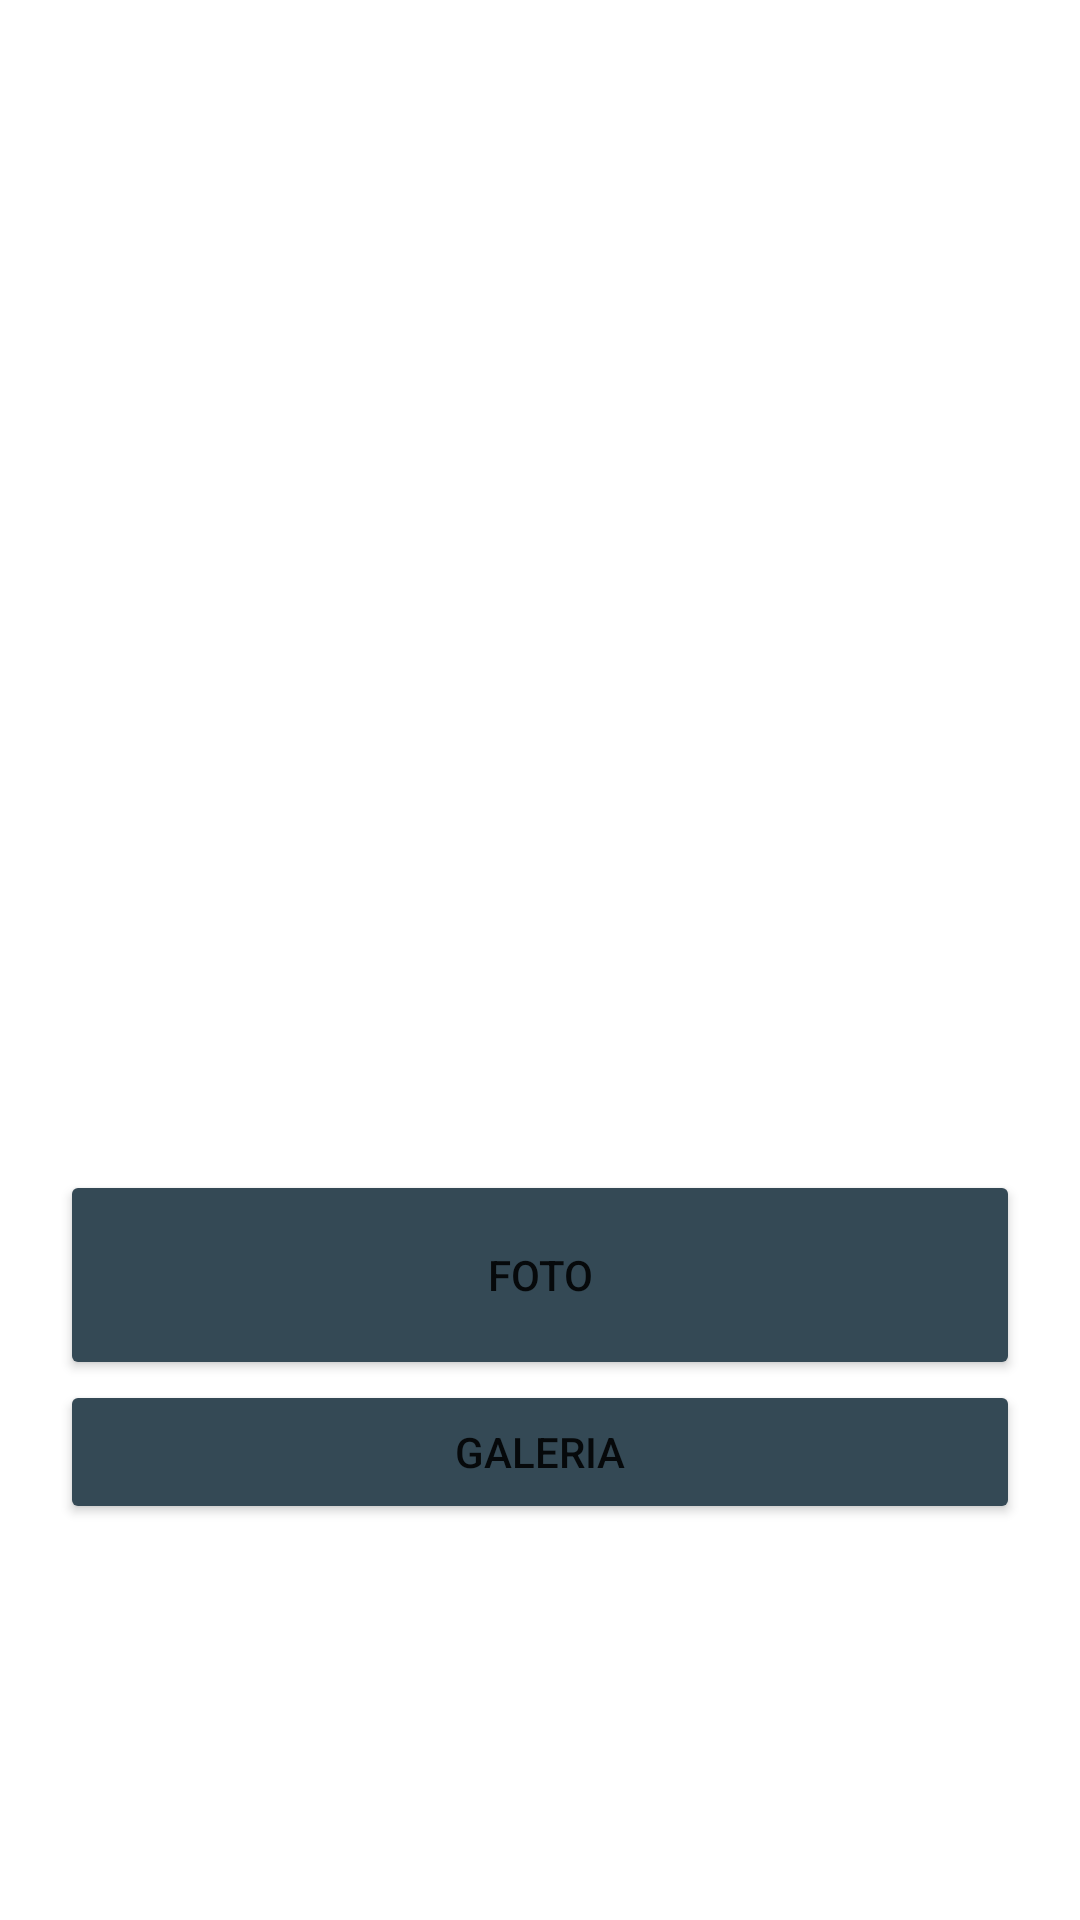

Write the Android layout XML for this screen, with the resource values it uses.
<!-- AndroidManifest.xml: application theme Theme.Taller2 -->
<!-- res/layout/activity_camara.xml -->
<?xml version="1.0" encoding="utf-8"?>
<LinearLayout xmlns:android="http://schemas.android.com/apk/res/android"
    xmlns:app="http://schemas.android.com/apk/res-auto"
    xmlns:tools="http://schemas.android.com/tools"
    android:layout_width="match_parent"
    android:layout_height="match_parent"
    android:orientation="vertical"
    android:padding="20dp"
    tools:context=".CamaraActivity">

    <ImageView
        android:id="@+id/picture"
        android:layout_width="match_parent"
        android:layout_height="350dp"/>

    <Button
        android:id="@+id/btnOpenCamera"
        android:layout_width="match_parent"
        android:layout_height="70dp"
        android:layout_marginTop="20dp"
        android:backgroundTint="@color/SecondBlue"
        android:text="Foto" />

    <Button
        android:id="@+id/button"
        android:layout_width="match_parent"
        android:layout_height="wrap_content"
        android:backgroundTint="@color/SecondBlue"
        android:onClick="onclick"
        android:text="Galeria" />


</LinearLayout>
<!-- resources referenced by this layout -->
<resources>
  <color name="SecondBlue">#344955</color>
  <style name="Theme.Taller2" parent="Theme.MaterialComponents.DayNight.DarkActionBar">
          
          <item name="colorPrimary">@color/SecondBlue</item>
          <item name="colorPrimaryVariant">@color/FirstBlue</item>
          <item name="colorOnPrimary">@color/white</item>
          
          <item name="colorSecondary">@color/teal_200</item>
          <item name="colorSecondaryVariant">@color/teal_700</item>
          <item name="colorOnSecondary">@color/black</item>
          
          <item name="android:statusBarColor" tools:targetApi="l">?attr/colorPrimaryVariant</item>
          
      </style>
  <color name="FirstBlue">#232F34</color>
  <color name="white">#FFFFFFFF</color>
  <color name="teal_200">#FF03DAC5</color>
  <color name="teal_700">#FF018786</color>
  <color name="black">#FF000000</color>
</resources>
